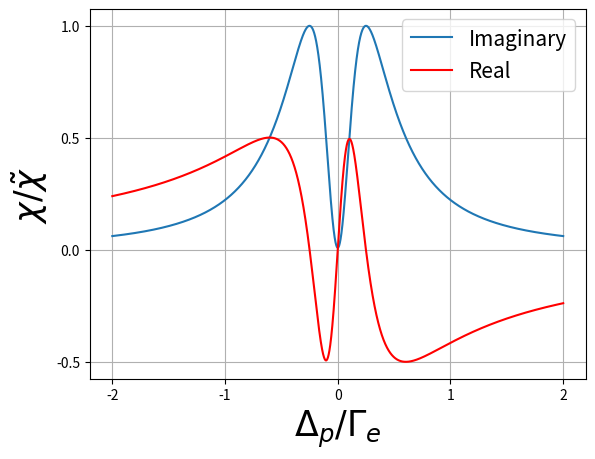
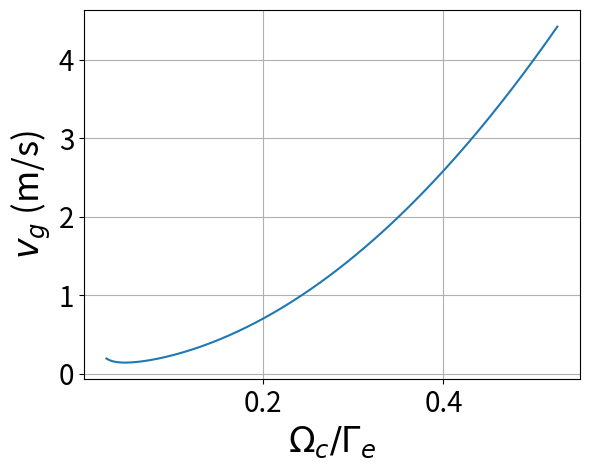

Write Python code to recreate these figures, in order.
# -*- coding: utf-8 -*-
"""
Created on Mon Nov  6 16:19:52 2023

[redacted]
"""

import numpy as np
import matplotlib.pyplot as plt
from scipy import constants

e_0 = constants.epsilon_0
hbar = constants.hbar

def susceptibility(Omega_p, Omega_c, Delta_c, Gamma_e, Delta_p, Gamma_r, gamma_p, gamma_c, n, d_ge):
    '''
    Parameters
    ----------
    Omega_p : Rabii frequency of probe beam
    Omega_c : Rabii frequency of couplin beam
    Delta_c : Detuning of coupling beam
    Gamma_e : Spontaneous emission rate of excited state
    Delta_p : Detuning of probe beam (array usually in terms of Gamma_e)
    Gamma_r : Spontaneous emission rate of Rydberg state
    gamma_p : natural linewidth of probe beam
    gamma_c : natural linewidth of coupling beam
    n : number density of medium
    d_ge : Transition dipole moment ground-excited state (in terms of e*a_0)

    Returns
    -------
    (real part of susceptibility, imaginary part of susceptibility)
    '''
    gamma_ge = Gamma_e/2 + gamma_p  # dephasing rate ground - excited
    gamma_gr = Gamma_r/2 + gamma_p + gamma_c  # dephasing rate ground - Rydberg
    
    rho_eg = ((Omega_p/2)*1j)/(gamma_ge - Delta_p*1j + ((Omega_c**2/4)/(gamma_gr-(Delta_p+Delta_c)*1j)))
    
    
    A = (2*n* d_ge**2)/(e_0*hbar*Omega_p)
    
    susceptibility = A * rho_eg
    
    return (np.real(susceptibility), np.imag(susceptibility))

Gamma_e = 38 * 1e6
Omega_p = 0.05 * Gamma_e
Omega_c = 0.5 * Gamma_e # 1/3 - 1/2 of Gamma_e is good
Delta_c = 0.0001 * 1e6

Delta_p = np.linspace(-2, 2, 100000) * Gamma_e
Gamma_r = 0.002 * Gamma_e
gamma_p = 0.00005 * Gamma_e
gamma_c = 0.00005 * Gamma_e

n = 4.2*1e18  # 10^12 cm^-3 density
d_ge = 4.2 * constants.e * constants.physical_constants['Bohr radius'][0]
wavelength = 780 * 1e-9
k_p = 2*np.pi/wavelength

g = (d_ge**2 * k_p)/(2*e_0*hbar)
l=1*1e-3
strength = (n*g*l)/Gamma_e
print(str(strength)+ ' interaction strength')


def plot_susceptibility(Delta_p, susceptibility):
    '''
    Parameters
    ----------
    Delta_p : array of probe Detuning.
    susceptibility : array of (real, imaginary)

    Returns
    -------
    Plots real and imaginary part of the susceptibility
    '''
    maxm = np.max(susceptibility[1])
    plt.plot(Delta_p/Gamma_e, susceptibility[1]/maxm, label = 'Imaginary')
    plt.plot(Delta_p/Gamma_e, susceptibility[0]/maxm, label = 'Real', color='r')
    xtext = r'$\Delta_p/\Gamma_e$'
    ytext = r'$\chi/\tilde{\chi}$'
    plt.xlabel(xtext, fontsize=25)
    plt.ylabel(ytext, fontsize=25)
    #plt.title('Complex susceptibility as a function of probe Detuning', fontsize=20)
    plt.legend(fontsize=15)
    plt.rc('xtick', labelsize=20)
    plt.rc('ytick', labelsize=20)
    plt.grid()
    

sus = susceptibility(Omega_p, Omega_c, Delta_c, Gamma_e, Delta_p, Gamma_r, gamma_p, gamma_c, n, d_ge)

OD = k_p*l*sus[1][50000]
print(str(OD)+' optical depth')

plot_susceptibility(Delta_p, sus)

#plt.savefig(r'C:\Users\<user>\OneDrive\Documents\Y4 project\Pictures\EIT plots\1EIT(G36MHz) ' +str(np.round(Omega_p/Gamma_e, decimals=2)) + ' ' + str(np.round(Omega_c/Gamma_e, decimals=2)) +  'normalised.png', bbox_inches='tight') 

def group_velocity(Delta_p, real_susceptibility, wavelength):
    '''
    Parameters
    ----------
    Delta_p : array of probe detuning
    real_susceptibility : array of real part of susceptibility
    wavelength : wavelength of probe beam

    Returns
    -------
    v_g : group velocity at resonance

    '''
    susceptibility_0 = np.interp(0, Delta_p, real_susceptibility)
    grad = np.gradient(real_susceptibility, Delta_p)
    grad_0 = np.interp(0, Delta_p, grad)
    
    c = constants.c
    om_p = 2*np.pi * c / wavelength
    
    v_g = c/(1 + 1/2 * susceptibility_0 + 1/2 * om_p*grad_0)
    return v_g


v_g = group_velocity(Delta_p, sus[0], wavelength)
print('group velicity is '+str(v_g)+' m/s')


Omega_c = np.linspace(1, 20, 200) * 1e6
v_g_array = np.array([])
for i in range(Omega_c.size):
    sus = susceptibility(Omega_p, Omega_c[i], Delta_c, Gamma_e, Delta_p, Gamma_r, gamma_p, gamma_c, n, d_ge)
    v_g = group_velocity(Delta_p, sus[0], wavelength)
    v_g_array = np.append(v_g_array, v_g)
    
print('The lowest group velocity (m/s) is ' + str(np.amin(v_g_array)))
print('The lowest point happens at Omega_c/Gamma_e ' + str(Omega_c[np.argmin(v_g_array)]/Gamma_e))

fig2 = plt.figure()
plt.plot(Omega_c/Gamma_e, v_g_array)
xtext = r'$\Omega_c/\Gamma_e$'
ytext = r'$v_g$ (m/s)'
plt.xlabel(xtext, fontsize=25)
plt.ylabel(ytext, fontsize=25)
plt.grid()

#plt.savefig(r'C:\Users\<user>\OneDrive\Documents\Y4 project\Pictures\EIT plots\v_g 10Omega_p=Gamma_e.png', bbox_inches='tight')
